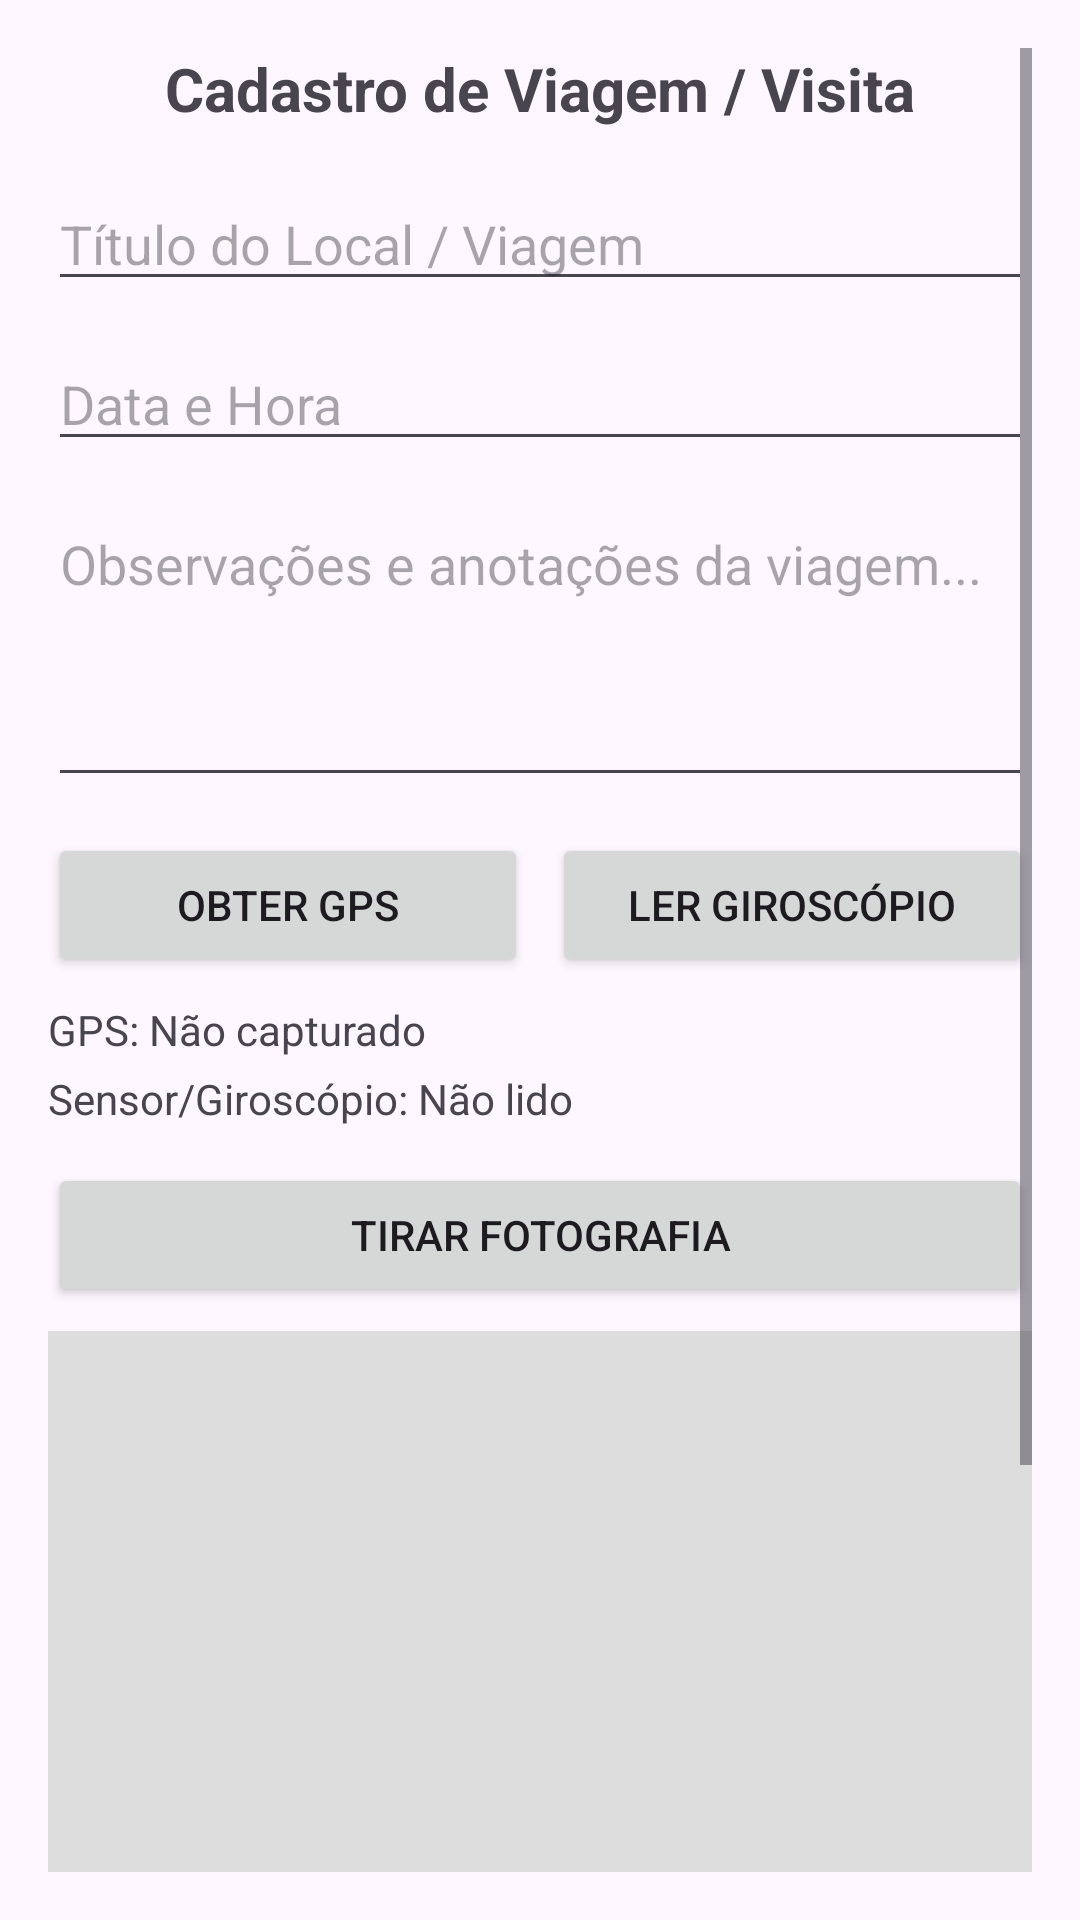

This screen was rendered from an Android layout file. Write that file and the resources it references.
<!-- AndroidManifest.xml: application theme Theme.DiariodeViagemcomVoz_Final -->
<!-- res/layout/activity_viagem_form.xml -->
<?xml version="1.0" encoding="utf-8"?>
<ScrollView xmlns:android="http://schemas.android.com/apk/res/android"
    android:layout_width="match_parent"
    android:layout_height="match_parent"
    android:padding="16dp">

    <LinearLayout
        android:layout_width="match_parent"
        android:layout_height="wrap_content"
        android:orientation="vertical">

        <TextView
            android:layout_width="match_parent"
            android:layout_height="wrap_content"
            android:text="Cadastro de Viagem / Visita"
            android:textSize="20sp"
            android:textStyle="bold"
            android:gravity="center"
            android:layout_marginBottom="16dp" />

        <EditText
            android:id="@+id/edtTitulo"
            android:layout_width="match_parent"
            android:layout_height="wrap_content"
            android:hint="Título do Local / Viagem"
            android:inputType="textPersonName"
            android:layout_marginBottom="12dp" />

        <EditText
            android:id="@+id/edtData"
            android:layout_width="match_parent"
            android:layout_height="wrap_content"
            android:hint="Data e Hora"
            android:inputType="text"
            android:layout_marginBottom="12dp" />

        <EditText
            android:id="@+id/edtObservacoes"
            android:layout_width="match_parent"
            android:layout_height="100dp"
            android:gravity="top"
            android:hint="Observações e anotações da viagem..."
            android:inputType="textMultiLine"
            android:layout_marginBottom="12dp" />

        <LinearLayout
            android:layout_width="match_parent"
            android:layout_height="wrap_content"
            android:orientation="horizontal"
            android:layout_marginBottom="8dp">

            <Button
                android:id="@+id/btnGps"
                android:layout_width="0dp"
                android:layout_height="wrap_content"
                android:layout_weight="1"
                android:text="Obter GPS"
                android:layout_marginEnd="4dp" />

            <Button
                android:id="@+id/btnGiroscopio"
                android:layout_width="0dp"
                android:layout_height="wrap_content"
                android:layout_weight="1"
                android:text="Ler Giroscópio"
                android:layout_marginStart="4dp" />
        </LinearLayout>

        <TextView
            android:id="@+id/txtGps"
            android:layout_width="match_parent"
            android:layout_height="wrap_content"
            android:text="GPS: Não capturado"
            android:textSize="14sp"
            android:layout_marginBottom="4dp" />

        <TextView
            android:id="@+id/txtGiroscopio"
            android:layout_width="match_parent"
            android:layout_height="wrap_content"
            android:text="Sensor/Giroscópio: Não lido"
            android:textSize="14sp"
            android:layout_marginBottom="12dp" />

        <Button
            android:id="@+id/btnFoto"
            android:layout_width="match_parent"
            android:layout_height="wrap_content"
            android:text="Tirar Fotografia"
            android:layout_marginBottom="8dp" />

        <ImageView
            android:id="@+id/imgFoto"
            android:layout_width="match_parent"
            android:layout_height="200dp"
            android:scaleType="centerCrop"
            android:background="#DDDDDD"
            android:layout_marginBottom="12dp"
            android:contentDescription="Foto do local" />

        <Button
            android:id="@+id/btnGravarAudio"
            android:layout_width="match_parent"
            android:layout_height="wrap_content"
            android:text="Gravar Diário de Voz"
            android:layout_marginBottom="8dp" />

        <Button
            android:id="@+id/btnTocarAudio"
            android:layout_width="match_parent"
            android:layout_height="wrap_content"
            android:text="Reproduzir Áudio"
            android:enabled="false"
            android:layout_marginBottom="16dp" />

        <Button
            android:id="@+id/btnSalvar"
            android:layout_width="match_parent"
            android:layout_height="wrap_content"
            android:text="Salvar Registro"
            android:backgroundTint="@android:color/holo_green_dark"
            android:textColor="@android:color/white" />

    </LinearLayout>
</ScrollView>
<!-- resources referenced by this layout -->
<resources>
  <style name="Theme.DiariodeViagemcomVoz_Final" parent="Base.Theme.DiariodeViagemcomVoz_Final" />
  <style name="Base.Theme.DiariodeViagemcomVoz_Final" parent="Theme.Material3.DayNight.NoActionBar">
          
          
      </style>
</resources>
